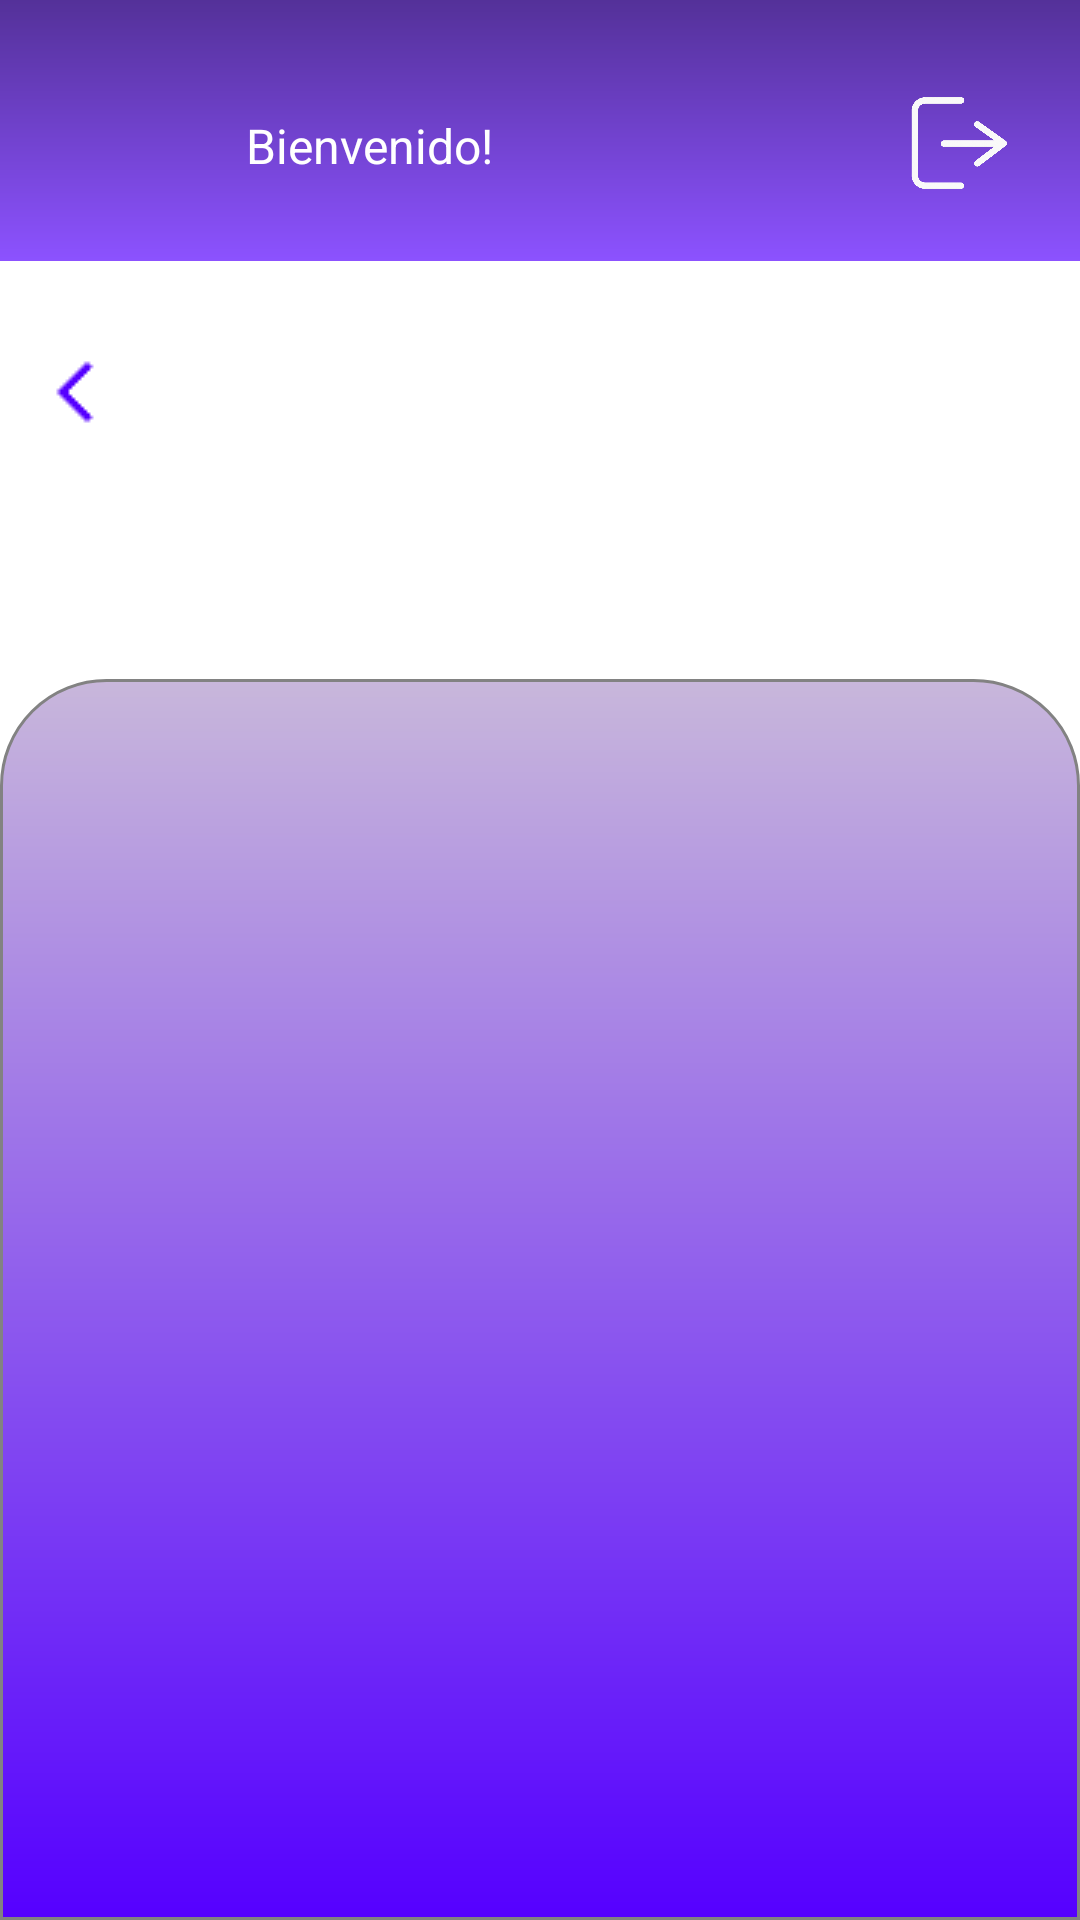

Reconstruct the res/layout file that produces this screen, plus the resources it refers to.
<!-- AndroidManifest.xml: application theme Theme.ClubDeportivo -->
<!-- res/layout/activity_lista_diaria_no_socios_habilitados.xml -->
<?xml version="1.0" encoding="utf-8"?>
<LinearLayout xmlns:android="http://schemas.android.com/apk/res/android"
    xmlns:tools="http://schemas.android.com/tools"
    android:id="@+id/menu"
    android:layout_width="match_parent"
    android:orientation="vertical"
    android:layout_height="match_parent"
    android:background="@color/white"
    tools:context=".activities.ListaDiariaNoSociosHabilitadosActivity">

    <include layout="@layout/component_header_layout" />
    <include layout="@layout/component_logo_layout" />

    <LinearLayout
        android:id="@+id/body"
        android:layout_width="match_parent"
        android:layout_height="0dp"
        android:layout_weight="1"
        android:background="@drawable/container_gradient"
        android:gravity="center_horizontal"
        android:orientation="vertical"
        android:padding="16dp">

        <androidx.recyclerview.widget.RecyclerView
            android:id="@+id/rvNoSocios"
            android:layout_width="match_parent"
            android:layout_height="match_parent"
            android:clipToPadding="false"
            android:layout_margin="0dp"
            android:paddingBottom="70dp"
            android:paddingTop="10dp"
            tools:listitem="@layout/component_list_clientes" />
    </LinearLayout>
</LinearLayout>
<!-- res/layout/component_header_layout.xml (included above) -->
<?xml version="1.0" encoding="utf-8"?>
<merge xmlns:android="http://schemas.android.com/apk/res/android">


    <LinearLayout
    android:id="@+id/header"
    android:layout_width="match_parent"
    android:layout_height="wrap_content"
    android:background="@drawable/header_background"
    android:gravity="center_vertical"
    android:orientation="horizontal"
    android:padding="16dp">

    
    <ImageButton
        android:id="@+id/userMenu"
        android:layout_width="50dp"
        android:layout_height="50dp"
        android:layout_marginTop="5dp"
        android:background="@drawable/circle_buttons"
        android:contentDescription="user_icon"
        android:padding="0dp"
        android:scaleType="centerCrop"
        android:src="@drawable/ic_user_icon" />

    
    <TextView
        android:id="@+id/txtWelcome"
        android:layout_width="0dp"
        android:layout_height="wrap_content"
        android:layout_weight="1"
        android:layout_marginTop="5dp"
        android:gravity="center_vertical"
        android:paddingStart="16dp"
        android:paddingEnd="16dp"
        android:text="Bienvenido!"
        android:textColor="@color/white"
        android:textSize="16sp" />

    
    <ImageButton
        android:id="@+id/btnExit"
        android:layout_width="50dp"
        android:layout_height="50dp"
        android:layout_marginTop="5dp"
        android:background="@drawable/circle_buttons"
        android:contentDescription="user_icon"
        android:padding="0dp"
        android:scaleType="centerCrop"
        android:src="@drawable/ic_salir_icon" />
</LinearLayout>



</merge>
<!-- res/layout/component_logo_layout.xml (included above) -->
<?xml version="1.0" encoding="utf-8"?>
<merge xmlns:android="http://schemas.android.com/apk/res/android"
    xmlns:app="http://schemas.android.com/apk/res-auto">
    <LinearLayout
        android:id="@+id/logo"
        android:layout_width="match_parent"
        android:layout_height="wrap_content"
        android:orientation="vertical"
        android:padding="8dp">

        <LinearLayout
            android:id="@+id/logo_container"
            android:layout_width="match_parent"
            android:layout_height="65dp"
            android:orientation="horizontal"
            android:padding="5dp">

            <ImageButton
                android:id="@+id/back"
                android:layout_width="wrap_content"
                android:layout_height="61dp"
                android:layout_marginEnd="20dp"
                android:background="@color/white"
                android:contentDescription="clear_icon"
                android:padding="0dp"
                android:scaleType="centerInside"
                android:src="@drawable/ic_back"
                app:tint="#5500FF" />

            
            <ImageView
                android:id="@+id/mainLogo"
                android:layout_width="107dp"
                android:layout_height="60dp"
                android:layout_gravity="end"
                android:layout_marginStart="215dp"
                android:layout_marginTop="5dp"
                android:layout_marginEnd="5dp"
                android:contentDescription="Main Logo"
                app:srcCompat="@drawable/ic_logo_principal" />
        </LinearLayout>

        <LinearLayout
            android:id="@+id/title"
            android:layout_width="match_parent"
            android:layout_height="wrap_content"
            android:orientation="horizontal"
            android:gravity="center"
            android:padding="5dp">

            <TextView
                android:id="@+id/title_socio"
                android:layout_width="0dp"
                android:layout_height="wrap_content"
                android:layout_weight="1"
                android:fontFamily="sans-serif-light"
                android:padding="8dp"
                android:text=""
                android:textAlignment="center"
                android:textColor="#5500FF"
                android:textSize="24sp"
                android:textStyle="bold" />
        </LinearLayout>
    </LinearLayout>
</merge>
<!-- resources referenced by this layout -->
<resources>
  <color name="white">#FFFFFFFF</color>
  <!-- drawable circle_buttons (drawable) -->
  <?xml version="1.0" encoding="utf-8"?>
  <shape xmlns:android="http://schemas.android.com/apk/res/android"
      android:shape="oval">
      <solid android:color="#00000000" /> 
  </shape>
  <!-- drawable container_gradient (drawable) -->
  <?xml version="1.0" encoding="utf-8"?>
  <shape xmlns:android="http://schemas.android.com/apk/res/android">
      <gradient
          android:startColor="#5500FF"
          android:endColor="#C8B7DB"
          android:angle="90" />
      <corners
          android:topLeftRadius="35dp"
          android:topRightRadius="35dp" />
      <stroke
          android:width="1dp"
          android:color="#828282" />
  </shape>
  <!-- drawable header_background (drawable) -->
  <?xml version="1.0" encoding="utf-8"?>
  <layer-list xmlns:android="http://schemas.android.com/apk/res/android">
      
      <item>
          <shape android:shape="rectangle">
              <gradient
                  android:type="radial"
                  android:gradientRadius="50%"
                  android:startColor="#5D21D3"
                  android:endColor="#5D21D3" />
          </shape>
      </item>
  
      
      <item>
          <shape android:shape="rectangle">
              <gradient
                  android:type="linear"
                  android:angle="90"
                  android:startColor="#8C52FF"
                  android:endColor="#543199" />
          </shape>
      </item>
  </layer-list>
  <!-- drawable ic_back: png bitmap (drawable, 207 bytes) -->
  <!-- drawable ic_logo_principal: png bitmap (drawable, 36404 bytes) -->
  <!-- drawable ic_salir_icon: png bitmap (drawable, 83546 bytes) -->
</resources>
